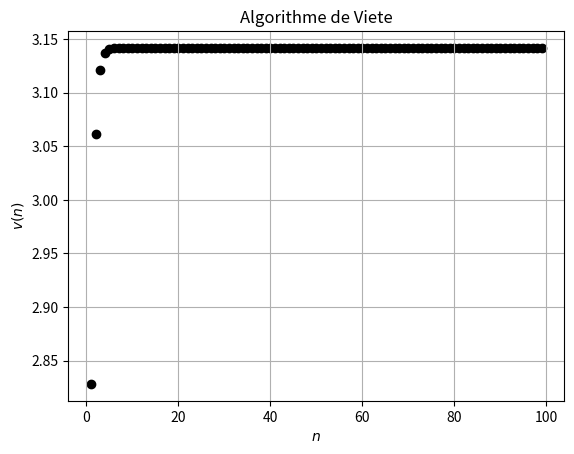
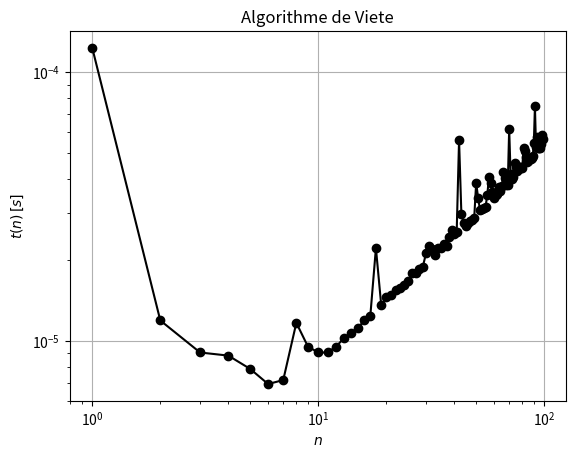
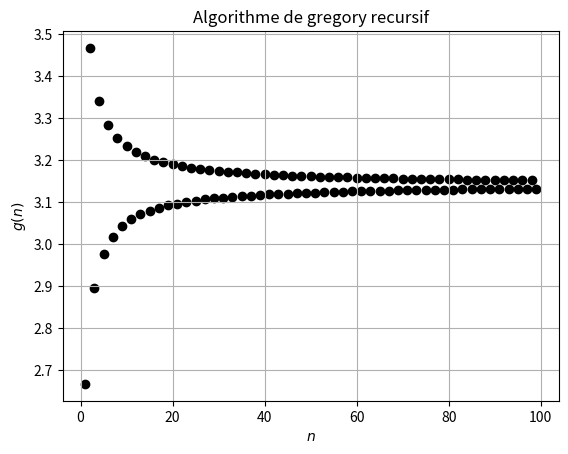
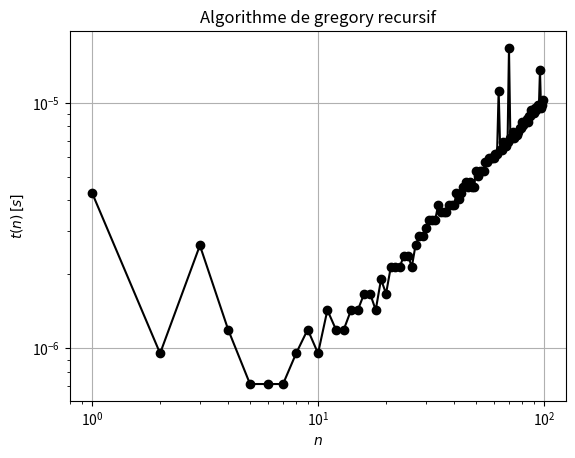

Write the Python code that produced these figures, in order.
#!/usr/bin/env python3
# -*- coding: utf-8 -*-
"""
Exercice 1
"""
import numpy as np
import matplotlib.pyplot as plt
import time

#version scalaire de la formule de viete
def viete(N):
    l=[]
    l.append(np.sqrt(2))
    for k in range(1,N):
        l.append(np.sqrt(2+l[k-1]))
    return 2/(np.prod(np.array(l))/2**(N))

vi=[]
vv=[]
vt=[]
for k in range(1,100):
    deb=time.time()
    g=viete(k)
    fin=time.time()
    vi.append(k)
    vv.append(g)
    vt.append(fin-deb)

plt.figure(0)
plt.clf()
plt.grid(True) 
plt.xlabel(r'$n$')
plt.ylabel(r'$v(n)$')
plt.scatter(vi,vv,c='k')
plt.title("Algorithme de Viete")
plt.savefig('viete-val.png',dpi=400)   

plt.figure(1)
plt.clf()
plt.grid(True) 
plt.xlabel(r'$n$')
plt.ylabel(r'$t(n)\,[s]$')
plt.title("Algorithme de Viete")
plt.loglog(vi,vt,'ko-')
plt.savefig('viete-tim.png',dpi=400)   


#---------------------

# version scalaire de la formule de gregory
def gregs(n):
    s=0
    for k in range(n):
        s+=4*(-1)**k/(2*k+1)
    return s

# version recursive de la formule de gregory
def gregr(n):
    if n==0:
        return 4
    else:
        return 4*(-1)**n/(2*n+1)+gregr(n-1)

gi=[]
gv=[]
gt=[]
for k in range(1,100):
    deb=time.time()
    g=gregr(k)
    fin=time.time()
    gi.append(k)
    gv.append(g)
    gt.append(fin-deb)
    
plt.figure(2)
plt.clf()
plt.grid(True) 
plt.xlabel(r'$n$')
plt.ylabel(r'$g(n)$')
plt.scatter(gi,gv,c='k')
plt.title("Algorithme de gregory recursif")
plt.savefig('greg-val.png',dpi=400)   

plt.figure(3)
plt.clf()
plt.grid(True) 
plt.xlabel(r'$n$')
plt.ylabel(r'$t(n)\,[s]$')
plt.loglog(gi,gt,'ko-')
plt.title("Algorithme de gregory recursif")
plt.savefig('greg-tim.png',dpi=400)   
